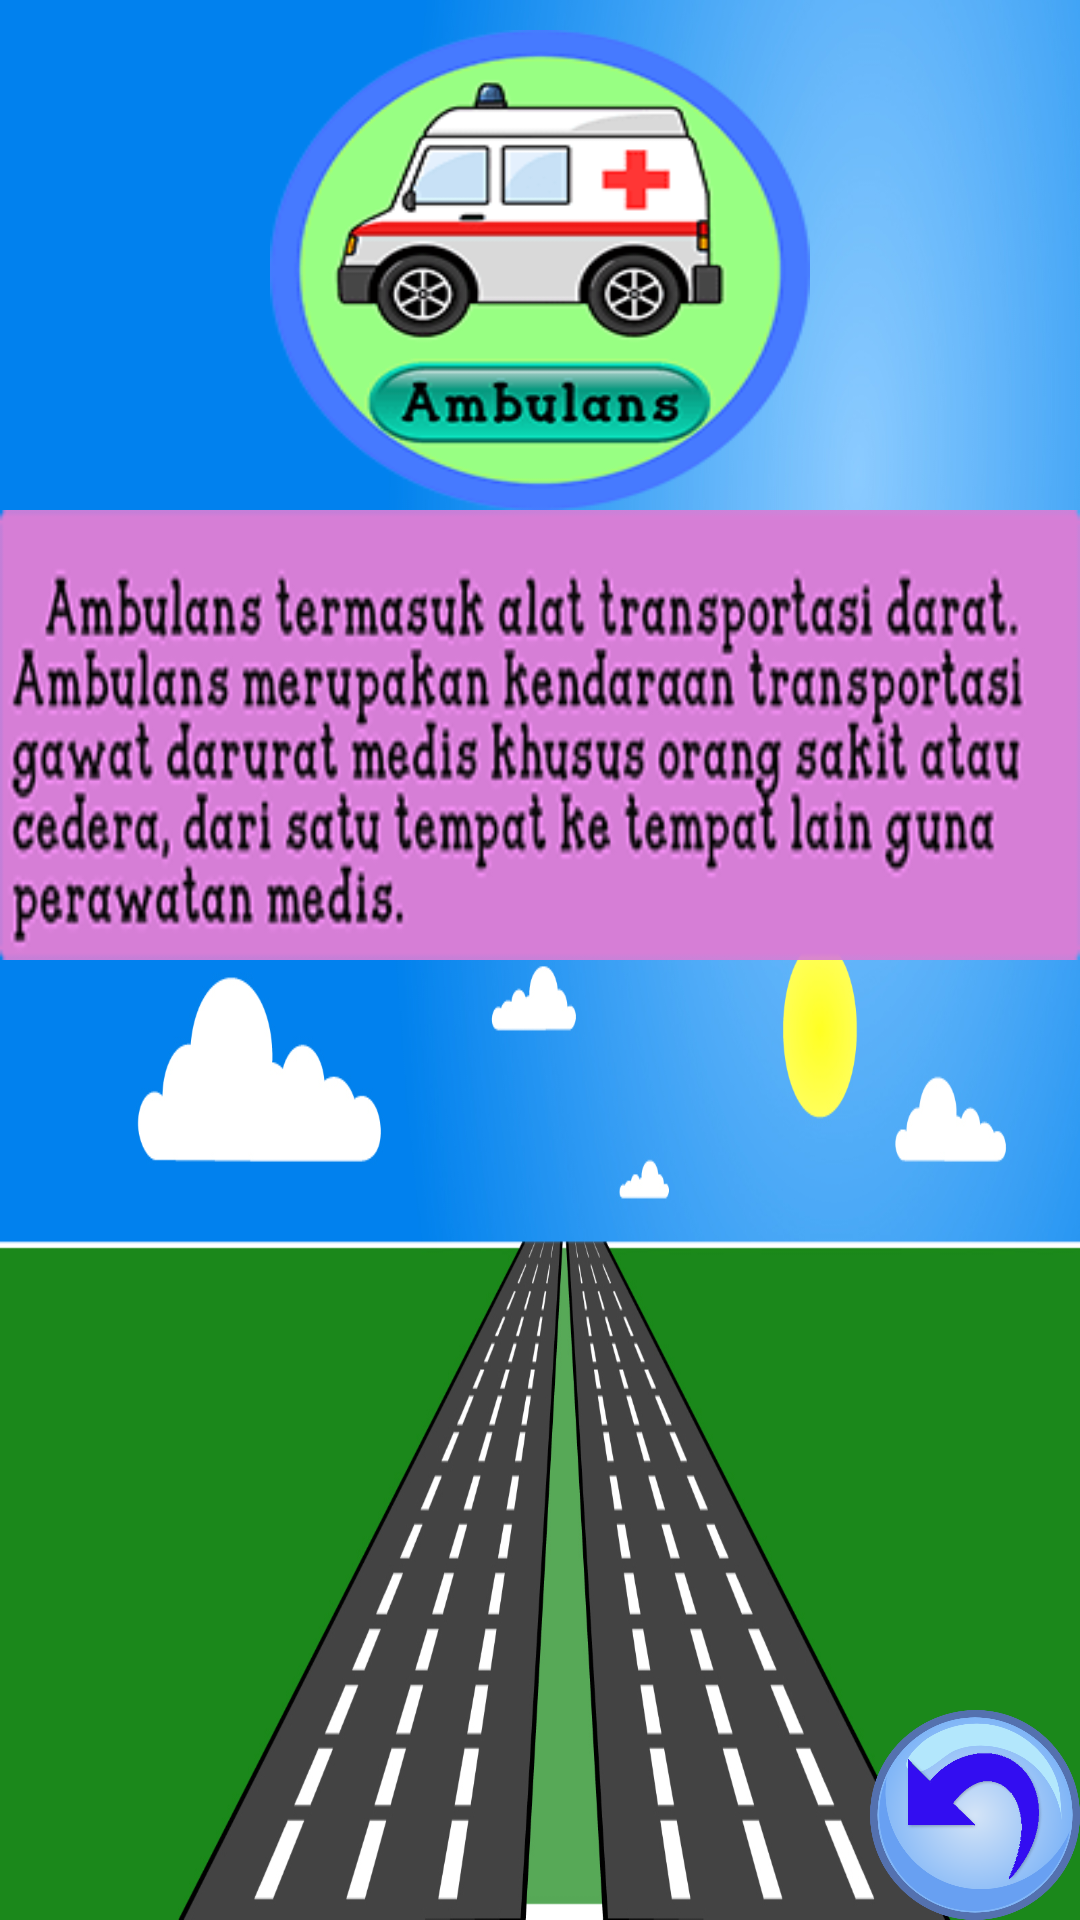

The Android layout XML behind this screen, and the referenced resources:
<!-- AndroidManifest.xml: application theme Theme.AppCompat.DayNight.NoActionBar -->
<!-- res/layout/activity_pambulans.xml -->
<?xml version="1.0" encoding="utf-8"?>
<RelativeLayout xmlns:android="http://schemas.android.com/apk/res/android"
    xmlns:app="http://schemas.android.com/apk/res-auto"
    xmlns:tools="http://schemas.android.com/tools"
    android:layout_width="match_parent"
    android:layout_height="match_parent"
    android:background="@drawable/pbackdar"
    android:screenOrientation="landscape"
    tools:context="com.example.vien.transportasi.PambulansActivity">


    <ImageView
        android:layout_width="180dp"
        android:layout_height="160dp"
        android:background="@drawable/ambulan1"
        android:id="@+id/imageambalon1"
        android:layout_marginTop="10dp"
        android:layout_alignParentTop="true"
        android:layout_centerHorizontal="true" />

    <ImageView
        android:layout_width="540dp"
        android:layout_height="150dp"
        android:background="@drawable/penjambulan"
        android:layout_below="@+id/imageambalon1"
        android:layout_centerHorizontal="true" />
    <ImageButton
        android:id="@+id/imagebackud"
        android:layout_width="70dp"
        android:layout_height="70dp"
        android:background="@drawable/back"
        android:layout_alignParentBottom="true"
        android:layout_alignParentRight="true"
        android:layout_alignParentEnd="true" />

</RelativeLayout>
<!-- resources referenced by this layout -->
<resources>
  <!-- drawable ambulan1: png bitmap (drawable-mdpi, 9137 bytes) -->
  <!-- drawable back: png bitmap (drawable-xxhdpi, 74185 bytes) -->
  <!-- drawable pbackdar: png bitmap (drawable, 298667 bytes) -->
  <!-- drawable penjambulan: png bitmap (drawable-xhdpi, 53135 bytes) -->
</resources>
